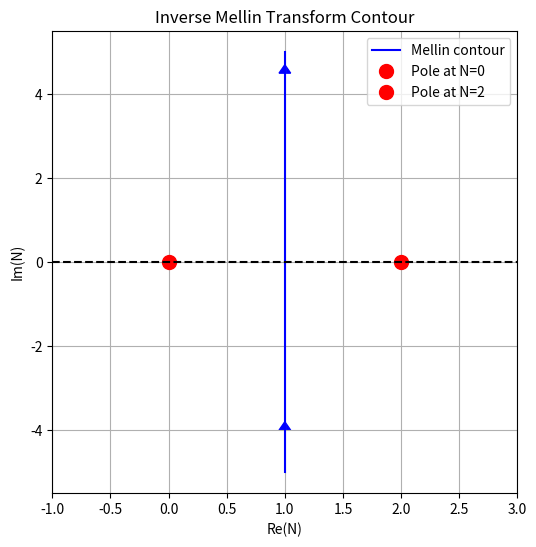

Generate this figure with matplotlib:
import matplotlib.pyplot as plt
import numpy as np

# Define poles
poles = [0, 2]

# Contour: vertical line N = c + i t
c = 1.0
t = np.linspace(-5, 5, 400)
N_contour = c + 1j * t

# Plot
plt.figure(figsize=(6,6))

# Plot contour
plt.plot(N_contour.real, N_contour.imag, 'b', label='Mellin contour')

# Plot poles
for p in poles:
    plt.plot(p, 0, 'ro', markersize=10, label=f'Pole at N={p}')

# Add arrows to indicate direction
plt.arrow(c, -4.5, 0, 0.5, head_width=0.1, head_length=0.2, color='blue')
plt.arrow(c, 4.0, 0, 0.5, head_width=0.1, head_length=0.2, color='blue')

# Labels and grid
plt.xlabel('Re(N)')
plt.ylabel('Im(N)')
plt.title('Inverse Mellin Transform Contour')
plt.axhline(0, color='k', linestyle='--')
plt.grid(True)
plt.xlim(-1, 3)
plt.ylim(-5.5, 5.5)
plt.legend()
plt.show()
